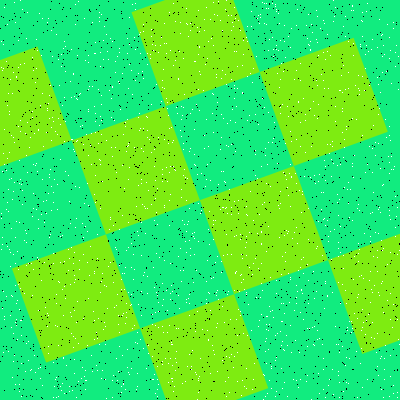

The table this chart was drawn from, first rows:
Type, X, Y
Salt, 393, 393
Salt, 232, 109
Salt, 17, 251
Salt, 13, 333
Salt, 196, 104
Salt, 380, 212
Salt, 323, 192
Salt, 77, 301
Salt, 119, 229
Salt, 247, 215
Salt, 359, 210
Salt, 330, 55
Salt, 162, 283
Salt, 298, 387
Salt, 48, 193
Salt, 20, 320
Salt, 377, 47
Salt, 379, 295
Salt, 284, 235
Salt, 206, 119
Salt, 252, 82
Salt, 258, 326
Salt, 305, 120
Salt, 221, 137
Salt, 387, 24
Salt, 155, 325
Salt, 55, 325
Salt, 151, 29
Salt, 141, 315
Salt, 266, 8
Salt, 307, 375
Salt, 169, 172
Salt, 135, 342
Salt, 137, 373
Salt, 223, 207
Salt, 359, 249
Salt, 26, 242
Salt, 364, 233
Salt, 130, 305
Salt, 4, 164
Salt, 222, 306
Salt, 154, 220
Salt, 169, 12
Salt, 54, 179
Salt, 11, 228
Salt, 84, 18
Salt, 184, 94
Salt, 190, 255
Salt, 363, 322
Salt, 21, 184
Salt, 369, 85
Salt, 231, 354
Salt, 53, 362
Salt, 176, 328
Salt, 199, 46
Salt, 316, 80
Salt, 100, 208
Salt, 127, 119
Salt, 236, 106
Salt, 79, 260
... 3,140 more rows
